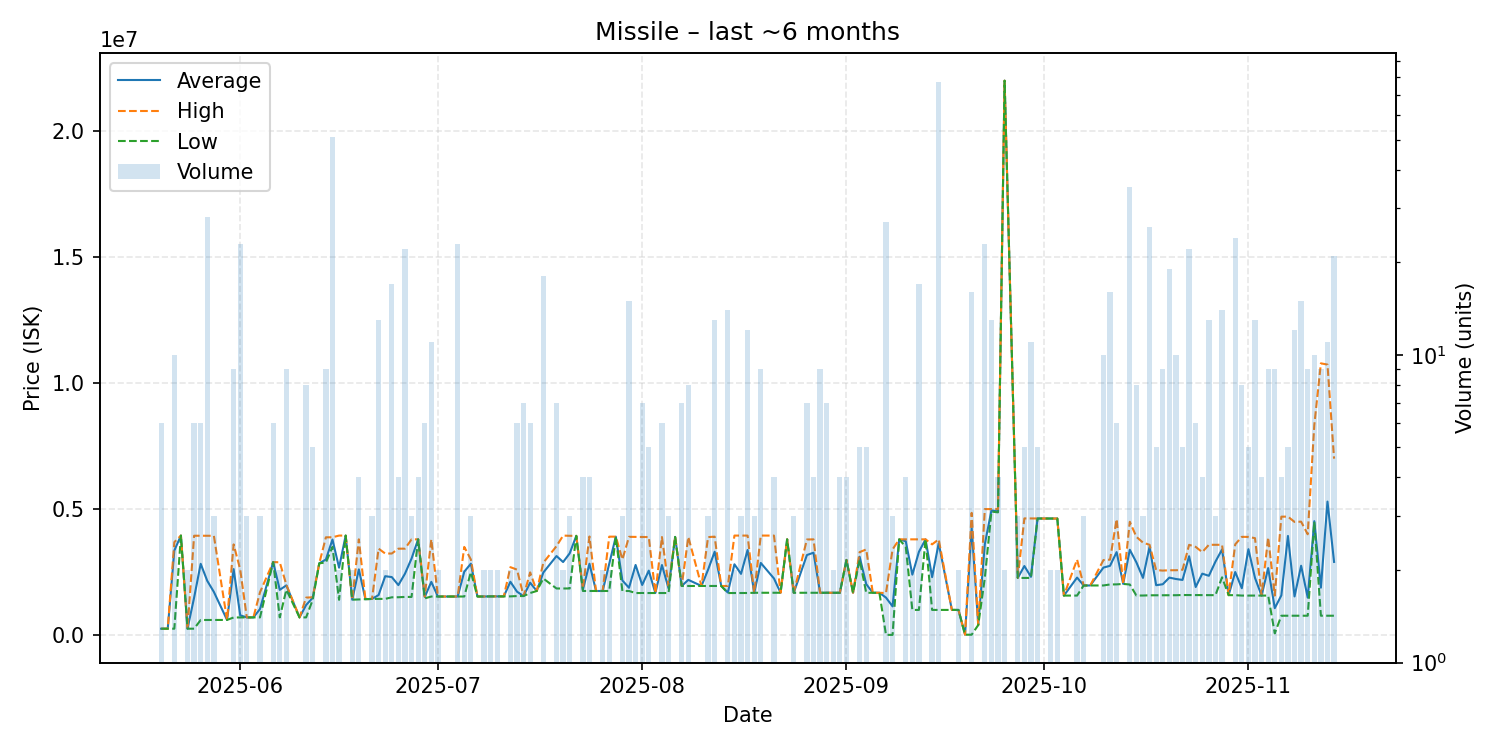

Data behind this chart, as committed beside it:
date, average, highest, lowest, order_count, volume
2025-05-20, 254583, 254600, 254500, 3, 6
2025-05-21, 255100, 255100, 255100, 1, 1
2025-05-22, 3355820, 3688000, 255200, 10, 10
2025-05-23, 3949000, 3949000, 3949000, 1, 1
2025-05-24, 255500, 255500, 255500, 2, 2
2025-05-25, 1484433, 3942500, 255400, 5, 6
2025-05-26, 2828217, 3942500, 600150, 5, 6
2025-05-27, 2151796, 3943000, 600300, 11, 28
2025-05-28, 1714433, 3941000, 601150, 3, 3
2025-05-30, 602800, 602800, 602800, 1, 1
2025-05-31, 2619211, 3600000, 700100, 6, 9
2025-06-01, 785317, 2600000, 702800, 4, 23
2025-06-02, 703167, 703300, 703100, 3, 3
2025-06-03, 703400, 703400, 703400, 1, 1
2025-06-04, 1035467, 1700000, 703200, 3, 3
2025-06-06, 2898000, 2898000, 2898000, 1, 6
2025-06-07, 1796200, 2889000, 703400, 2, 2
2025-06-08, 1973889, 1996000, 1800000, 6, 9
2025-06-10, 703300, 703300, 703300, 1, 1
2025-06-11, 1194775, 1489000, 703400, 5, 8
2025-06-12, 1480000, 1500000, 1400000, 2, 5
2025-06-13, 2850000, 2850000, 2850000, 1, 1
2025-06-14, 2998889, 3880000, 2880000, 8, 9
2025-06-15, 3791353, 3881000, 3499000, 6, 51
2025-06-16, 2675000, 3949000, 1401000, 2, 2
2025-06-17, 3948000, 3948000, 3948000, 1, 1
2025-06-18, 1405000, 1405000, 1405000, 2, 2
2025-06-19, 2607750, 3799500, 1416000, 4, 4
2025-06-20, 1426000, 1426000, 1426000, 1, 1
2025-06-21, 1436000, 1436000, 1436000, 3, 3
2025-06-22, 1590692, 3430000, 1437000, 5, 13
2025-06-23, 2337500, 3237000, 1438000, 2, 2
2025-06-24, 2302882, 3237000, 1500000, 7, 17
2025-06-25, 1984500, 3429000, 1503000, 3, 4
2025-06-26, 2435727, 3429500, 1515000, 7, 22
2025-06-27, 3037333, 3798500, 1515000, 3, 3
2025-06-28, 3799250, 3800000, 3798500, 4, 4
2025-06-29, 1514000, 1525000, 1459000, 3, 6
2025-06-30, 2112636, 3799000, 1531000, 8, 11
2025-07-01, 1531000, 1531000, 1531000, 2, 2
2025-07-02, 1531000, 1531000, 1531000, 1, 1
2025-07-03, 1531000, 1531000, 1531000, 1, 1
2025-07-04, 1531087, 1532000, 1531000, 4, 23
2025-07-05, 2515500, 3499000, 1532000, 2, 2
2025-07-06, 2833333, 3000000, 2500000, 3, 3
2025-07-07, 1532000, 1532000, 1532000, 1, 1
2025-07-08, 1532000, 1532000, 1532000, 1, 2
2025-07-09, 1537000, 1537000, 1537000, 2, 2
2025-07-10, 1537000, 1537000, 1537000, 2, 2
2025-07-11, 1537000, 1537000, 1537000, 1, 1
2025-07-12, 2116500, 2696000, 1537000, 2, 2
2025-07-13, 1724833, 2599000, 1550000, 3, 6
2025-07-14, 1550000, 1550000, 1550000, 4, 7
2025-07-15, 2079500, 2488000, 1671000, 3, 6
2025-07-16, 1751000, 1751000, 1751000, 1, 1
2025-07-17, 2483667, 2872000, 2245500, 14, 18
2025-07-19, 3137286, 3531000, 1850000, 7, 7
2025-07-20, 2899000, 3948000, 1850000, 2, 2
2025-07-21, 3243667, 3940000, 1851000, 3, 3
2025-07-22, 3937000, 3937000, 3937000, 1, 1
... 108 more rows
